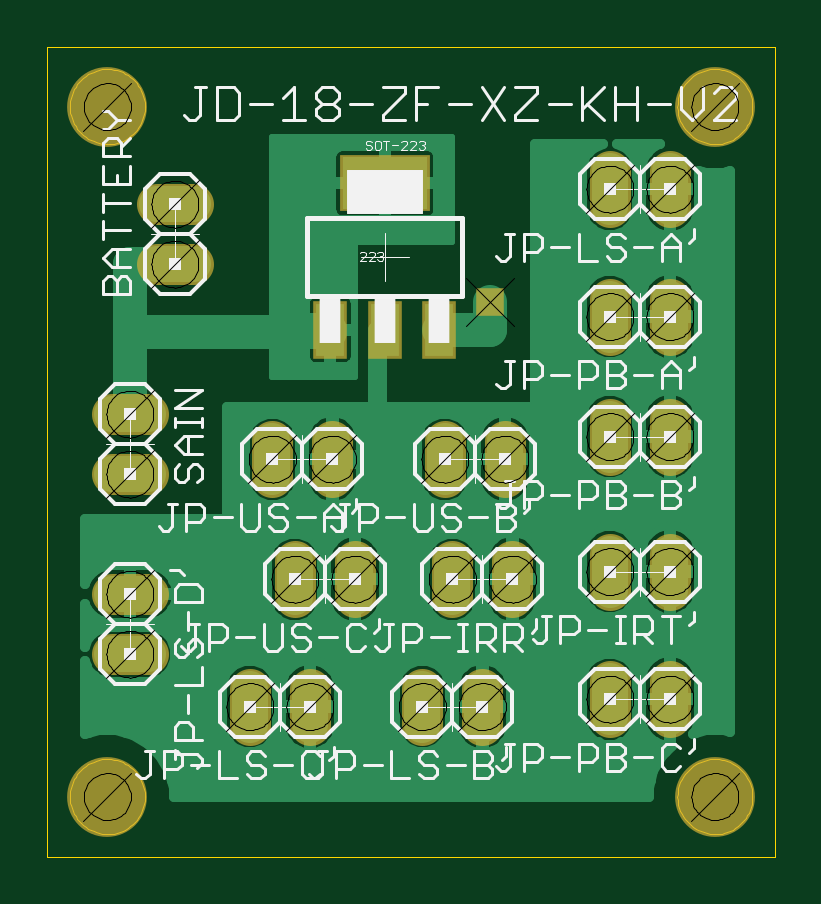
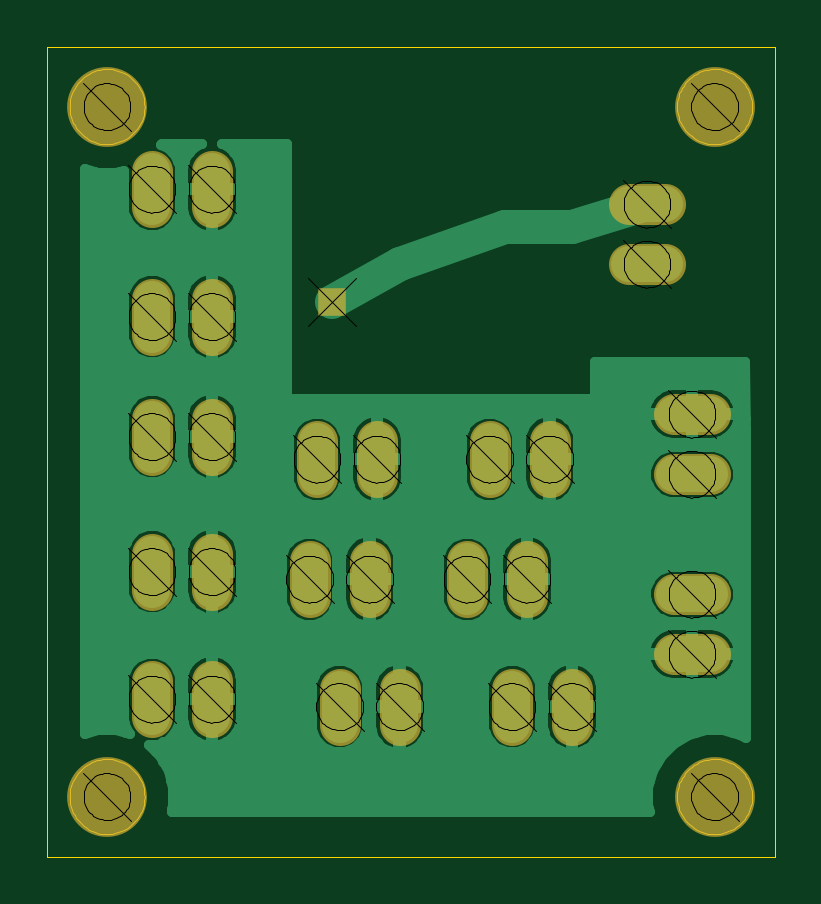
Circuit board: 7 layer files. Board 30.8 x 34.3 mm.
- bottom_copper: Power_Schematic.GBL (36518 bytes)
- bottom_mask: Power_Schematic.GBS (1327 bytes)
- outline: Power_Schematic.GKO (6292 bytes)
- top_copper: Power_Schematic.GTL (38960 bytes)
- top_silk: Power_Schematic.GTO (22769 bytes)
- top_mask: Power_Schematic.GTS (1461 bytes)
- drill: Power_Schematic.XLN (40321 bytes)

=== bottom_copper: Power_Schematic.GBL (36518 bytes, source omitted) ===
=== bottom_mask: Power_Schematic.GBS ===
G75*
%MOIN*%
%OFA0B0*%
%FSLAX24Y24*%
%IPPOS*%
%LPD*%
%AMOC8*
5,1,8,0,0,1.08239X$1,22.5*
%
%ADD10C,0.1330*%
%ADD11C,0.0680*%
%ADD12R,0.0476X0.0476*%
D10*
X001100Y001100D03*
X011225Y001100D03*
X011225Y012600D03*
X001100Y012600D03*
D11*
X001925Y010975D02*
X002525Y010975D01*
X002525Y009975D02*
X001925Y009975D01*
X001775Y007475D02*
X001175Y007475D01*
X001175Y006475D02*
X001775Y006475D01*
X001775Y004475D02*
X001175Y004475D01*
X001175Y003475D02*
X001775Y003475D01*
X003475Y002900D02*
X003475Y002300D01*
X004475Y002300D02*
X004475Y002900D01*
X004225Y004425D02*
X004225Y005025D01*
X005225Y005025D02*
X005225Y004425D01*
X006350Y002900D02*
X006350Y002300D01*
X007350Y002300D02*
X007350Y002900D01*
X006850Y004425D02*
X006850Y005025D01*
X007850Y005025D02*
X007850Y004425D01*
X009475Y004550D02*
X009475Y005150D01*
X010475Y005150D02*
X010475Y004550D01*
X010475Y003025D02*
X010475Y002425D01*
X009475Y002425D02*
X009475Y003025D01*
X007725Y006425D02*
X007725Y007025D01*
X006725Y007025D02*
X006725Y006425D01*
X004850Y006425D02*
X004850Y007025D01*
X003850Y007025D02*
X003850Y006425D01*
X009475Y006800D02*
X009475Y007400D01*
X010475Y007400D02*
X010475Y006800D01*
X010475Y008800D02*
X010475Y009400D01*
X009475Y009400D02*
X009475Y008800D01*
X009475Y010925D02*
X009475Y011525D01*
X010475Y011525D02*
X010475Y010925D01*
D12*
X007475Y009350D03*
M02*

=== outline: Power_Schematic.GKO ===
G75*
%MOIN*%
%OFA0B0*%
%FSLAX24Y24*%
%IPPOS*%
%LPD*%
%AMOC8*
5,1,8,0,0,1.08239X$1,22.5*
%
%ADD10C,0.0000*%
D10*
X000100Y000100D02*
X000100Y013596D01*
X012220Y013596D01*
X012220Y000100D01*
X000100Y000100D01*
X000475Y001100D02*
X000477Y001150D01*
X000483Y001199D01*
X000493Y001248D01*
X000506Y001295D01*
X000524Y001342D01*
X000545Y001387D01*
X000569Y001430D01*
X000597Y001471D01*
X000628Y001510D01*
X000662Y001546D01*
X000699Y001580D01*
X000739Y001610D01*
X000780Y001637D01*
X000824Y001661D01*
X000869Y001681D01*
X000916Y001697D01*
X000964Y001710D01*
X001013Y001719D01*
X001063Y001724D01*
X001112Y001725D01*
X001162Y001722D01*
X001211Y001715D01*
X001260Y001704D01*
X001307Y001690D01*
X001353Y001671D01*
X001398Y001649D01*
X001441Y001624D01*
X001481Y001595D01*
X001519Y001563D01*
X001555Y001529D01*
X001588Y001491D01*
X001617Y001451D01*
X001643Y001409D01*
X001666Y001365D01*
X001685Y001319D01*
X001701Y001272D01*
X001713Y001223D01*
X001721Y001174D01*
X001725Y001125D01*
X001725Y001075D01*
X001721Y001026D01*
X001713Y000977D01*
X001701Y000928D01*
X001685Y000881D01*
X001666Y000835D01*
X001643Y000791D01*
X001617Y000749D01*
X001588Y000709D01*
X001555Y000671D01*
X001519Y000637D01*
X001481Y000605D01*
X001441Y000576D01*
X001398Y000551D01*
X001353Y000529D01*
X001307Y000510D01*
X001260Y000496D01*
X001211Y000485D01*
X001162Y000478D01*
X001112Y000475D01*
X001063Y000476D01*
X001013Y000481D01*
X000964Y000490D01*
X000916Y000503D01*
X000869Y000519D01*
X000824Y000539D01*
X000780Y000563D01*
X000739Y000590D01*
X000699Y000620D01*
X000662Y000654D01*
X000628Y000690D01*
X000597Y000729D01*
X000569Y000770D01*
X000545Y000813D01*
X000524Y000858D01*
X000506Y000905D01*
X000493Y000952D01*
X000483Y001001D01*
X000477Y001050D01*
X000475Y001100D01*
X000475Y012600D02*
X000477Y012650D01*
X000483Y012699D01*
X000493Y012748D01*
X000506Y012795D01*
X000524Y012842D01*
X000545Y012887D01*
X000569Y012930D01*
X000597Y012971D01*
X000628Y013010D01*
X000662Y013046D01*
X000699Y013080D01*
X000739Y013110D01*
X000780Y013137D01*
X000824Y013161D01*
X000869Y013181D01*
X000916Y013197D01*
X000964Y013210D01*
X001013Y013219D01*
X001063Y013224D01*
X001112Y013225D01*
X001162Y013222D01*
X001211Y013215D01*
X001260Y013204D01*
X001307Y013190D01*
X001353Y013171D01*
X001398Y013149D01*
X001441Y013124D01*
X001481Y013095D01*
X001519Y013063D01*
X001555Y013029D01*
X001588Y012991D01*
X001617Y012951D01*
X001643Y012909D01*
X001666Y012865D01*
X001685Y012819D01*
X001701Y012772D01*
X001713Y012723D01*
X001721Y012674D01*
X001725Y012625D01*
X001725Y012575D01*
X001721Y012526D01*
X001713Y012477D01*
X001701Y012428D01*
X001685Y012381D01*
X001666Y012335D01*
X001643Y012291D01*
X001617Y012249D01*
X001588Y012209D01*
X001555Y012171D01*
X001519Y012137D01*
X001481Y012105D01*
X001441Y012076D01*
X001398Y012051D01*
X001353Y012029D01*
X001307Y012010D01*
X001260Y011996D01*
X001211Y011985D01*
X001162Y011978D01*
X001112Y011975D01*
X001063Y011976D01*
X001013Y011981D01*
X000964Y011990D01*
X000916Y012003D01*
X000869Y012019D01*
X000824Y012039D01*
X000780Y012063D01*
X000739Y012090D01*
X000699Y012120D01*
X000662Y012154D01*
X000628Y012190D01*
X000597Y012229D01*
X000569Y012270D01*
X000545Y012313D01*
X000524Y012358D01*
X000506Y012405D01*
X000493Y012452D01*
X000483Y012501D01*
X000477Y012550D01*
X000475Y012600D01*
X010600Y012600D02*
X010602Y012650D01*
X010608Y012699D01*
X010618Y012748D01*
X010631Y012795D01*
X010649Y012842D01*
X010670Y012887D01*
X010694Y012930D01*
X010722Y012971D01*
X010753Y013010D01*
X010787Y013046D01*
X010824Y013080D01*
X010864Y013110D01*
X010905Y013137D01*
X010949Y013161D01*
X010994Y013181D01*
X011041Y013197D01*
X011089Y013210D01*
X011138Y013219D01*
X011188Y013224D01*
X011237Y013225D01*
X011287Y013222D01*
X011336Y013215D01*
X011385Y013204D01*
X011432Y013190D01*
X011478Y013171D01*
X011523Y013149D01*
X011566Y013124D01*
X011606Y013095D01*
X011644Y013063D01*
X011680Y013029D01*
X011713Y012991D01*
X011742Y012951D01*
X011768Y012909D01*
X011791Y012865D01*
X011810Y012819D01*
X011826Y012772D01*
X011838Y012723D01*
X011846Y012674D01*
X011850Y012625D01*
X011850Y012575D01*
X011846Y012526D01*
X011838Y012477D01*
X011826Y012428D01*
X011810Y012381D01*
X011791Y012335D01*
X011768Y012291D01*
X011742Y012249D01*
X011713Y012209D01*
X011680Y012171D01*
X011644Y012137D01*
X011606Y012105D01*
X011566Y012076D01*
X011523Y012051D01*
X011478Y012029D01*
X011432Y012010D01*
X011385Y011996D01*
X011336Y011985D01*
X011287Y011978D01*
X011237Y011975D01*
X011188Y011976D01*
X011138Y011981D01*
X011089Y011990D01*
X011041Y012003D01*
X010994Y012019D01*
X010949Y012039D01*
X010905Y012063D01*
X010864Y012090D01*
X010824Y012120D01*
X010787Y012154D01*
X010753Y012190D01*
X010722Y012229D01*
X010694Y012270D01*
X010670Y012313D01*
X010649Y012358D01*
X010631Y012405D01*
X010618Y012452D01*
X010608Y012501D01*
X010602Y012550D01*
X010600Y012600D01*
X010600Y001100D02*
X010602Y001150D01*
X010608Y001199D01*
X010618Y001248D01*
X010631Y001295D01*
X010649Y001342D01*
X010670Y001387D01*
X010694Y001430D01*
X010722Y001471D01*
X010753Y001510D01*
X010787Y001546D01*
X010824Y001580D01*
X010864Y001610D01*
X010905Y001637D01*
X010949Y001661D01*
X010994Y001681D01*
X011041Y001697D01*
X011089Y001710D01*
X011138Y001719D01*
X011188Y001724D01*
X011237Y001725D01*
X011287Y001722D01*
X011336Y001715D01*
X011385Y001704D01*
X011432Y001690D01*
X011478Y001671D01*
X011523Y001649D01*
X011566Y001624D01*
X011606Y001595D01*
X011644Y001563D01*
X011680Y001529D01*
X011713Y001491D01*
X011742Y001451D01*
X011768Y001409D01*
X011791Y001365D01*
X011810Y001319D01*
X011826Y001272D01*
X011838Y001223D01*
X011846Y001174D01*
X011850Y001125D01*
X011850Y001075D01*
X011846Y001026D01*
X011838Y000977D01*
X011826Y000928D01*
X011810Y000881D01*
X011791Y000835D01*
X011768Y000791D01*
X011742Y000749D01*
X011713Y000709D01*
X011680Y000671D01*
X011644Y000637D01*
X011606Y000605D01*
X011566Y000576D01*
X011523Y000551D01*
X011478Y000529D01*
X011432Y000510D01*
X011385Y000496D01*
X011336Y000485D01*
X011287Y000478D01*
X011237Y000475D01*
X011188Y000476D01*
X011138Y000481D01*
X011089Y000490D01*
X011041Y000503D01*
X010994Y000519D01*
X010949Y000539D01*
X010905Y000563D01*
X010864Y000590D01*
X010824Y000620D01*
X010787Y000654D01*
X010753Y000690D01*
X010722Y000729D01*
X010694Y000770D01*
X010670Y000813D01*
X010649Y000858D01*
X010631Y000905D01*
X010618Y000952D01*
X010608Y001001D01*
X010602Y001050D01*
X010600Y001100D01*
M02*

=== top_copper: Power_Schematic.GTL (38960 bytes, source omitted) ===
=== top_silk: Power_Schematic.GTO (22769 bytes, source omitted) ===
=== top_mask: Power_Schematic.GTS ===
G75*
%MOIN*%
%OFA0B0*%
%FSLAX24Y24*%
%IPPOS*%
%LPD*%
%AMOC8*
5,1,8,0,0,1.08239X$1,22.5*
%
%ADD10C,0.1330*%
%ADD11C,0.0680*%
%ADD12R,0.0560X0.0960*%
%ADD13R,0.1497X0.0946*%
%ADD14R,0.0476X0.0476*%
D10*
X001100Y001100D03*
X011225Y001100D03*
X011225Y012600D03*
X001100Y012600D03*
D11*
X001925Y010975D02*
X002525Y010975D01*
X002525Y009975D02*
X001925Y009975D01*
X001775Y007475D02*
X001175Y007475D01*
X001175Y006475D02*
X001775Y006475D01*
X001775Y004475D02*
X001175Y004475D01*
X001175Y003475D02*
X001775Y003475D01*
X003475Y002900D02*
X003475Y002300D01*
X004475Y002300D02*
X004475Y002900D01*
X004225Y004425D02*
X004225Y005025D01*
X005225Y005025D02*
X005225Y004425D01*
X006350Y002900D02*
X006350Y002300D01*
X007350Y002300D02*
X007350Y002900D01*
X006850Y004425D02*
X006850Y005025D01*
X007850Y005025D02*
X007850Y004425D01*
X009475Y004550D02*
X009475Y005150D01*
X010475Y005150D02*
X010475Y004550D01*
X010475Y003025D02*
X010475Y002425D01*
X009475Y002425D02*
X009475Y003025D01*
X007725Y006425D02*
X007725Y007025D01*
X006725Y007025D02*
X006725Y006425D01*
X004850Y006425D02*
X004850Y007025D01*
X003850Y007025D02*
X003850Y006425D01*
X009475Y006800D02*
X009475Y007400D01*
X010475Y007400D02*
X010475Y006800D01*
X010475Y008800D02*
X010475Y009400D01*
X009475Y009400D02*
X009475Y008800D01*
X009475Y010925D02*
X009475Y011525D01*
X010475Y011525D02*
X010475Y010925D01*
D12*
X006635Y008880D03*
X005725Y008880D03*
X004815Y008880D03*
D13*
X005725Y011320D03*
D14*
X007475Y009350D03*
M02*

=== drill: Power_Schematic.XLN (40321 bytes, source omitted) ===
